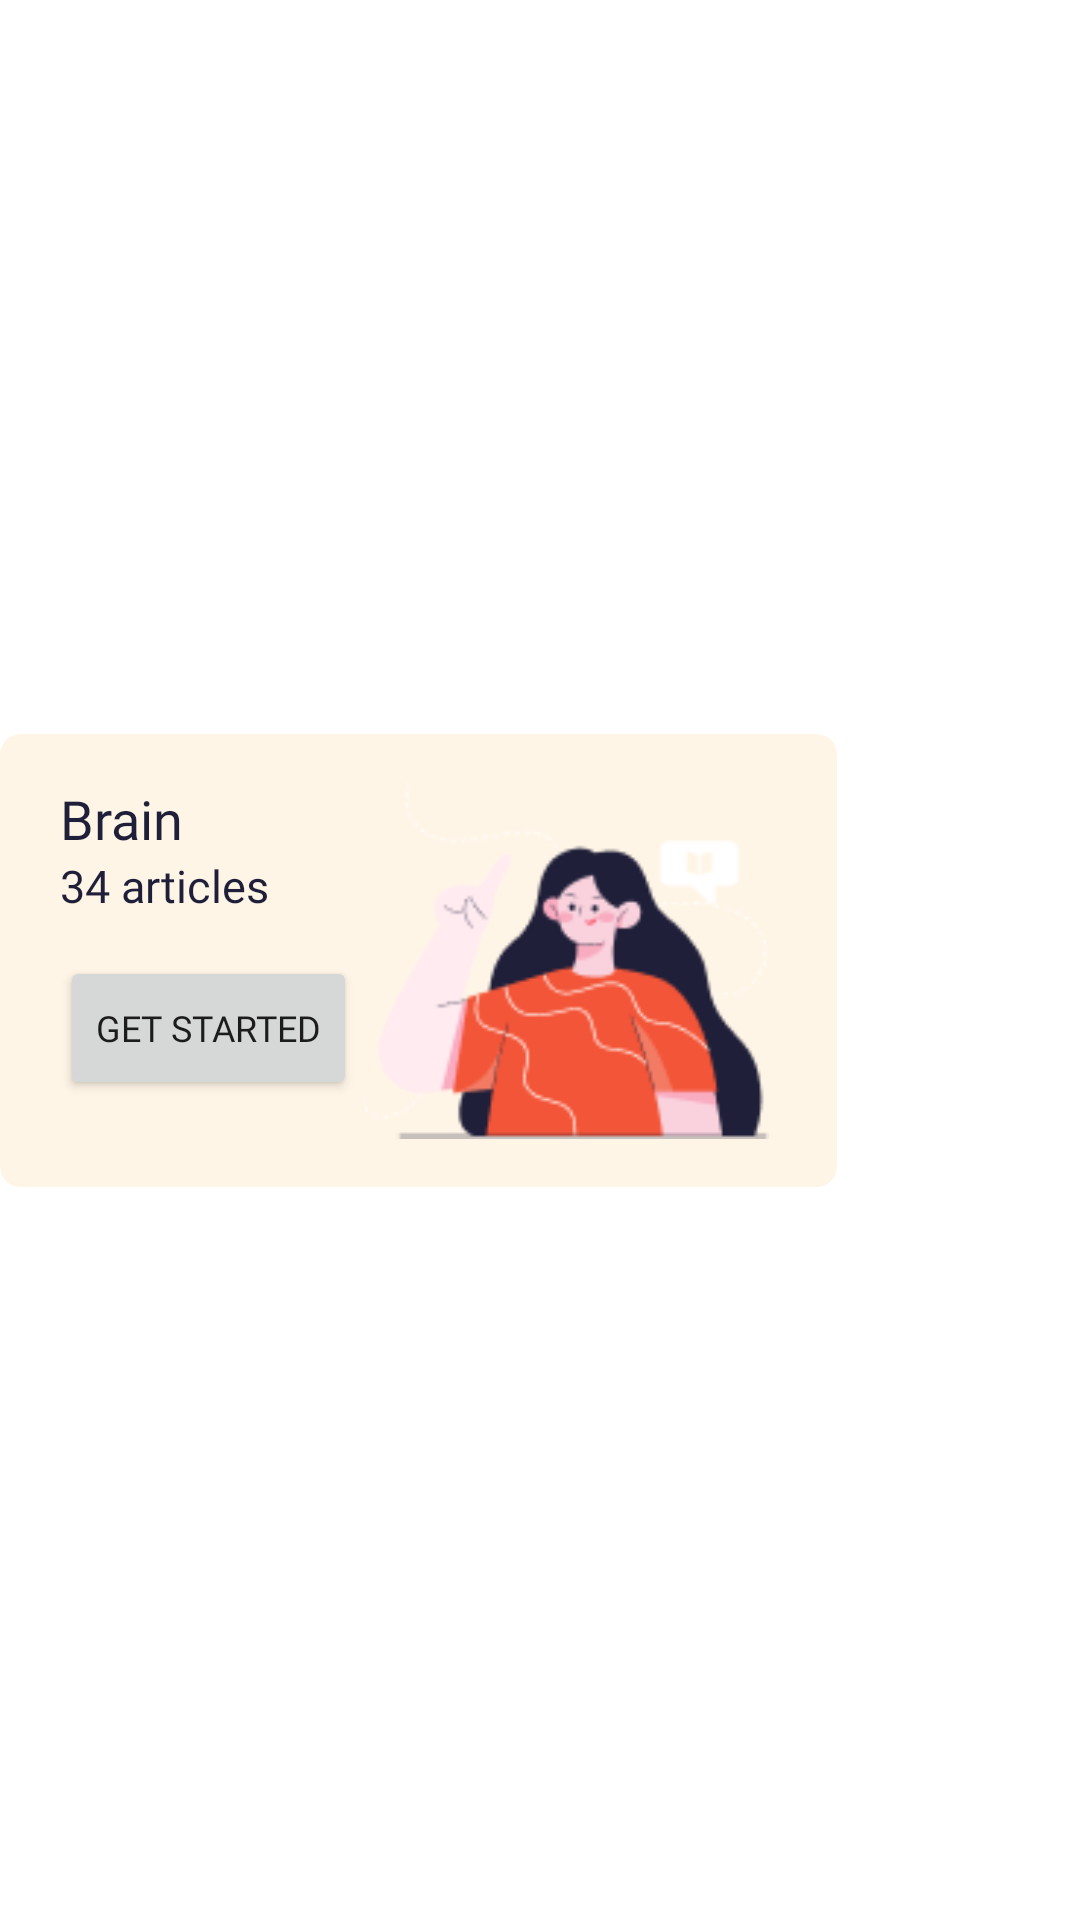

Produce the Android XML layout that renders to this screen, including the resource entries it uses.
<!-- AndroidManifest.xml: application theme Theme.BWareMobileApp -->
<!-- res/layout/dashboard_item_horizontal_3.xml -->
<?xml version="1.0" encoding="utf-8"?>
<androidx.constraintlayout.widget.ConstraintLayout xmlns:android="http://schemas.android.com/apk/res/android"
    xmlns:tools="http://schemas.android.com/tools"
    android:layout_width="match_parent"
    android:layout_marginLeft="16dp"
    android:layout_height="match_parent"
    xmlns:app="http://schemas.android.com/apk/res-auto">


    <com.google.android.material.card.MaterialCardView
        android:layout_width="279dp"
        android:layout_height="151dp"
        app:cardBackgroundColor="@color/secondary_color"
        app:cardCornerRadius="20px"
        app:cardElevation="0dp"
        app:layout_constraintBottom_toBottomOf="parent"
        app:layout_constraintTop_toTopOf="parent">

        <androidx.constraintlayout.widget.ConstraintLayout
            android:layout_width="match_parent"
            android:layout_height="match_parent"
            android:paddingStart="20dp"
            android:paddingLeft="40dp"
            android:paddingTop="16dp"
            android:paddingEnd="16dp"
            android:paddingRight="16dp"
            android:paddingBottom="16dp">

            <TextView
                android:id="@+id/deseaseTitle"
                android:layout_width="0dp"
                android:layout_height="wrap_content"
                android:layout_marginEnd="8dp"
                android:layout_marginRight="8dp"
                android:fontFamily="@font/poppins_bold"
                android:text="@string/brain"
                android:textColor="@color/third_color"
                android:textSize="18sp"
                app:layout_constraintStart_toStartOf="parent"
                app:layout_constraintTop_toTopOf="parent" />

            <TextView
                android:id="@+id/nr_of_articles"
                android:layout_width="0dp"
                android:layout_height="wrap_content"
                android:layout_marginEnd="8dp"
                android:layout_marginRight="8dp"
                android:fontFamily="@font/poppins"
                android:text="@string/_34_articles"
                android:textColor="@color/third_color"
                android:textSize="15sp"
                app:layout_constraintStart_toStartOf="@id/deseaseTitle"
                app:layout_constraintTop_toBottomOf="@id/deseaseTitle" />

            <Button
                android:id="@+id/button"
                android:layout_width="0dp"
                android:layout_height="wrap_content"
                android:fontFamily="@font/poppins_bold"
                android:text="@string/get_started"
                android:textSize="12sp"
                app:cornerRadius="5dp"
                app:layout_constraintBottom_toBottomOf="parent"
                app:layout_constraintStart_toStartOf="@id/nr_of_articles"
                app:layout_constraintTop_toBottomOf="@id/nr_of_articles" />

            <ImageView
                android:id="@+id/imageView8"
                android:layout_width="wrap_content"
                android:layout_height="wrap_content"
                app:layout_constraintBottom_toBottomOf="parent"
                app:layout_constraintEnd_toEndOf="parent"
                app:layout_constraintHorizontal_bias="0.0"
                app:layout_constraintStart_toEndOf="@+id/button"
                app:layout_constraintTop_toTopOf="parent"
                app:layout_constraintVertical_bias="0.488"
                app:srcCompat="@drawable/brain_illustration" />

        </androidx.constraintlayout.widget.ConstraintLayout>

    </com.google.android.material.card.MaterialCardView>
</androidx.constraintlayout.widget.ConstraintLayout>
<!-- resources referenced by this layout -->
<resources>
  <color name="secondary_color">#FFF5E7</color>
  <color name="third_color">#1F1F39</color>
  <!-- drawable brain_illustration: png bitmap (drawable, 7545 bytes) -->
  <string name="_34_articles">34 articles</string>
  <string name="brain">Brain</string>
  <string name="get_started">Get Started</string>
  <style name="Theme.BWareMobileApp" parent="Theme.MaterialComponents.DayNight.NoActionBar">
          
          <item name="colorPrimary">@color/primary_color</item>
          <item name="colorPrimaryVariant">@color/primary_color</item>
          <item name="colorOnPrimary">@color/white</item>
          
          <item name="colorSecondary">@color/teal_200</item>
          <item name="colorSecondaryVariant">@color/teal_700</item>
          <item name="colorOnSecondary">@color/black</item>
          
          <item name="android:statusBarColor">?attr/colorPrimaryVariant</item>
          
      </style>
  <color name="primary_color">#F35538</color>
  <color name="white">#FFFFFFFF</color>
  <color name="teal_200">#F9ACC0</color>
  <color name="teal_700">#FF018786</color>
  <color name="black">#FF000000</color>
</resources>
